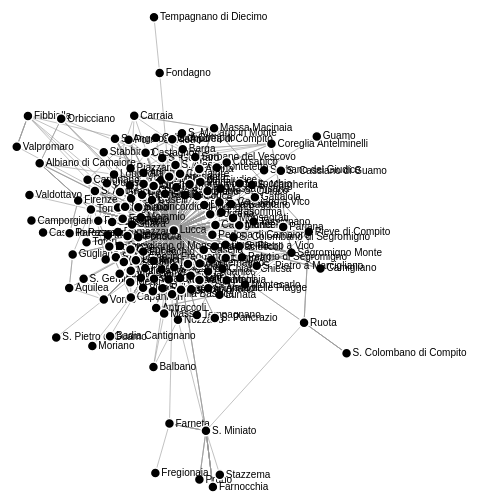
D3 v4 page, settled after 360 driven frames (6 s of simulated time); the page loaded 1 data file(s).



var svg = d3.select("svg"),
    width = +svg.attr("width"),
    height = +svg.attr("height");

var color = d3.scaleOrdinal(d3.schemeCategory20);

var simulation = d3.forceSimulation()
    .force("link", d3.forceLink().id(function(d) { return d.id; }))
    .force("charge", d3.forceManyBody())
    .force("center", d3.forceCenter(width / 2, height / 2));

d3.json("towns.json", function(error, graph) {
  if (error) throw error;

  var link = svg.append("g")
      .attr("class", "links")
    .selectAll("line")
    .data(graph.links)
    .enter().append("line");

  var node = svg.append("g")
      .attr("class", "nodes")
    .selectAll("g")
    .data(graph.nodes)
    .enter().append("g")
    
  var circles = node.append("circle")
      .attr("r", 5)
      .call(d3.drag()
          .on("start", dragstarted)
          .on("drag", dragged)
          .on("end", dragended));

  var lables = node.append("text")
      .text(function(d) {
        return d.id;
      })
      .attr('x', 6)
      .attr('y', 3);

  node.append("title")
      .text(function(d) { return d.id; });

  simulation
      .nodes(graph.nodes)
      .on("tick", ticked);

  simulation.force("link")
      .links(graph.links);

  function ticked() {
    link
        .attr("x1", function(d) { return d.source.x; })
        .attr("y1", function(d) { return d.source.y; })
        .attr("x2", function(d) { return d.target.x; })
        .attr("y2", function(d) { return d.target.y; });

    node
        .attr("transform", function(d) {
          return "translate(" + d.x + "," + d.y + ")";
        })
  }
});

function dragstarted(d) {
  if (!d3.event.active) simulation.alphaTarget(0.3).restart();
  d.fx = d.x;
  d.fy = d.y;
}

function dragged(d) {
  d.fx = d3.event.x;
  d.fy = d3.event.y;
}

function dragended(d) {
  if (!d3.event.active) simulation.alphaTarget(0);
  d.fx = null;
  d.fy = null;
}



### data: towns.json
{
 "nodes": [
  {
   "id": "S. Margherita"
  },
  {
   "id": "Segromigno Monte"
  },
  {
   "id": "Mommio"
  },
  {
   "id": "Nozzano"
  },
  {
   "id": "Tempagnano"
  },
  {
   "id": "S. Giusto di Brancoli"
  },
  {
   "id": "Pruno"
  },
  {
   "id": "Picciorna"
  },
  "... 154 more items"
 ],
 "links": [
  {
   "source": "former_owner_residence",
   "target": "new_owner_residence"
  },
  {
   "source": "Lucca",
   "target": "Lucca"
  },
  {
   "source": "Massaciuccoli",
   "target": "Lucca"
  },
  {
   "source": "Picciorna",
   "target": "Lucca"
  },
  {
   "source": "Lammari",
   "target": "Lucca"
  },
  {
   "source": "Camaiore",
   "target": "Lucca"
  },
  {
   "source": "Lucca",
   "target": "Lucca"
  },
  {
   "source": "Lucca",
   "target": "Lucca"
  },
  "... 1,189 more items"
 ]
}